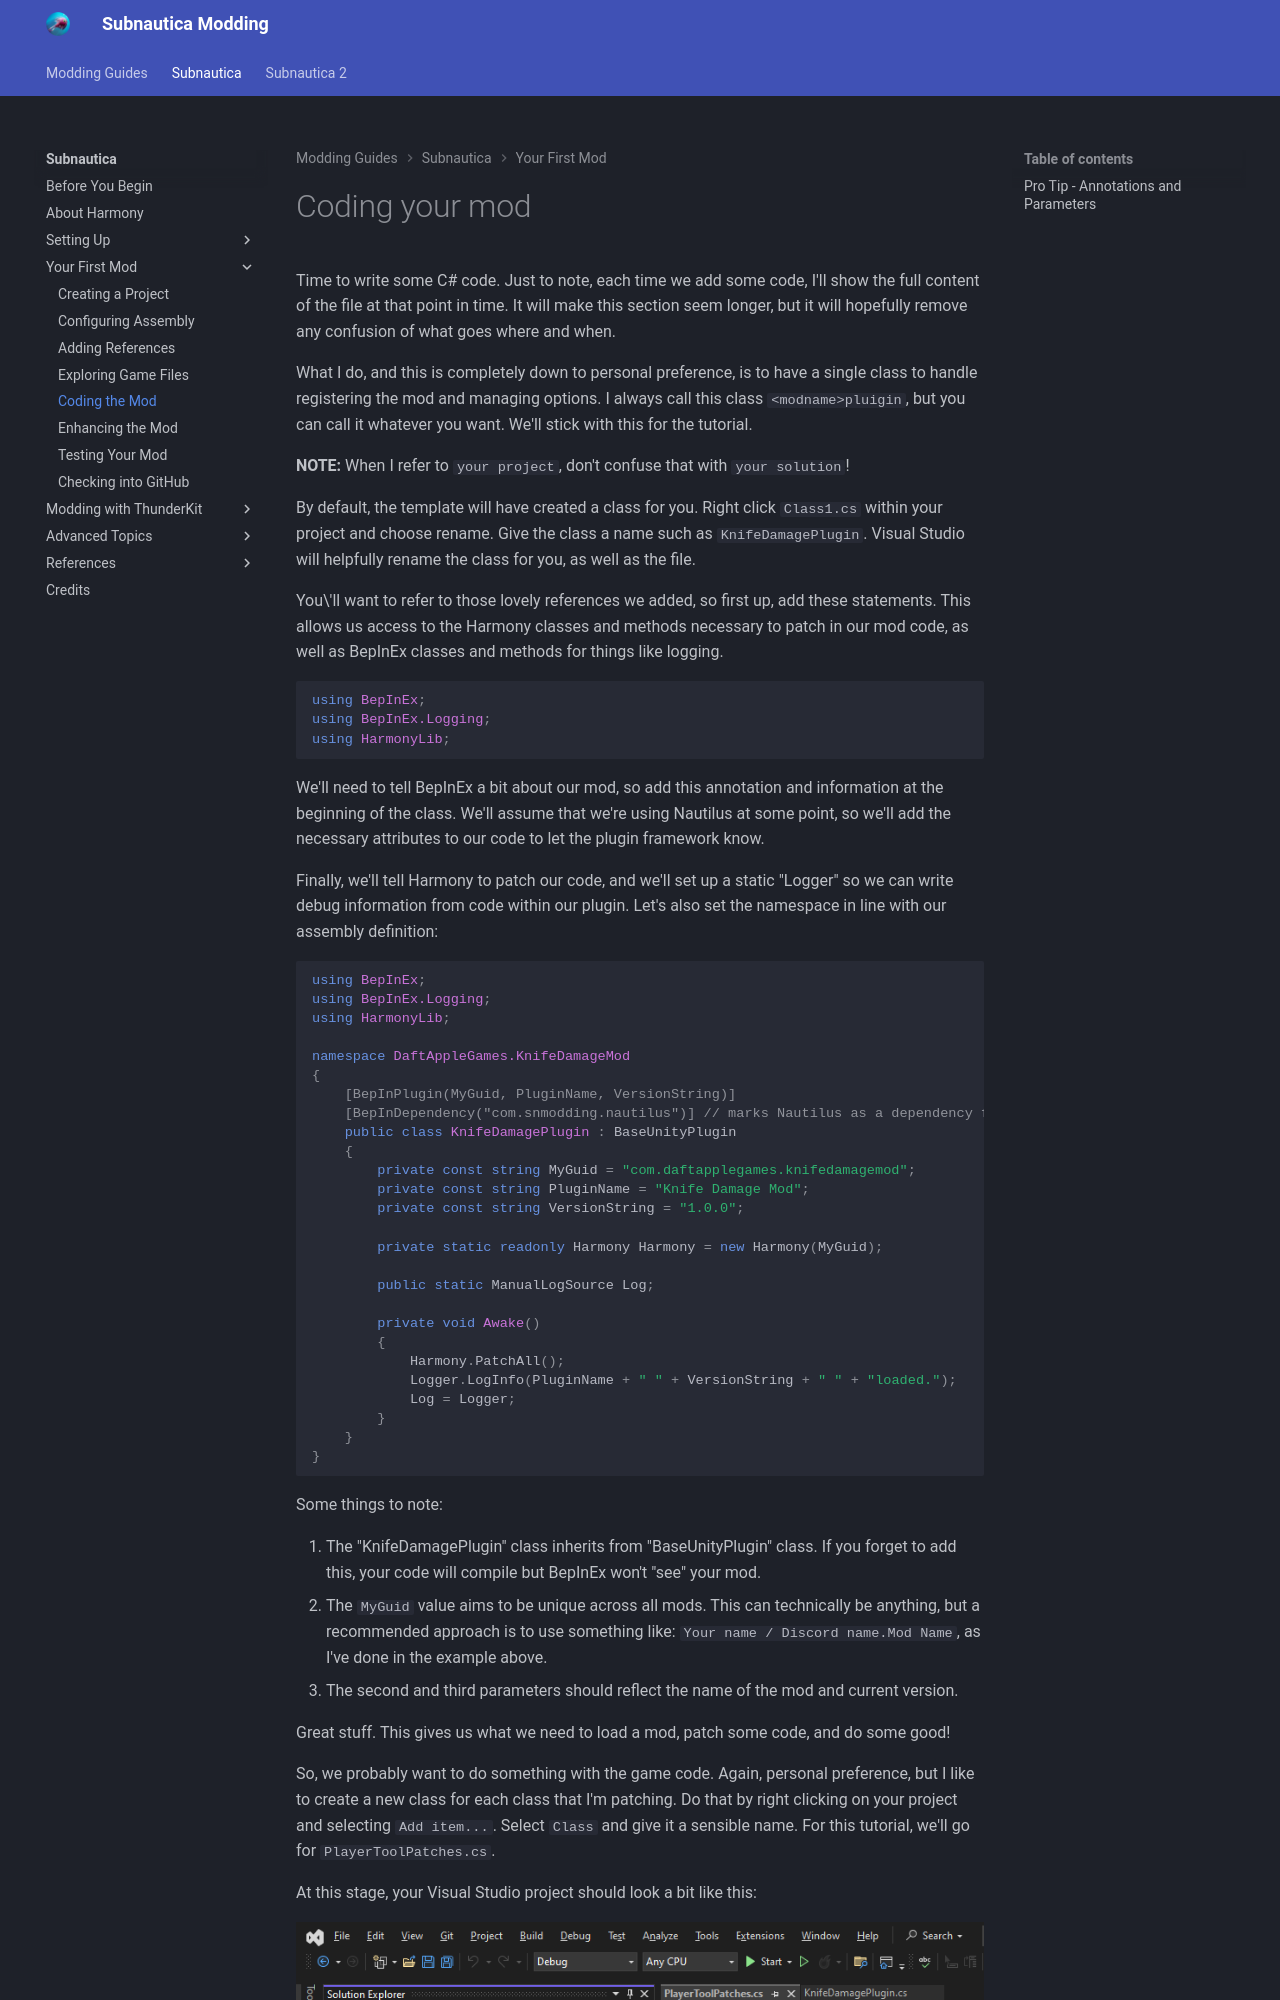

repository: mroshaw/mroshaw.github.io · page: Subnautica/your-first-mod/coding-the-mod/index.html · generator: jekyll

# Coding your mod

Time to write some C# code. Just to note, each time we add some code, I'll show the full content of the file at that point in time. It will make this section seem longer, but it will hopefully remove any confusion of what goes where and when.

What I do, and this is completely down to personal preference, is to have a single class to handle registering the mod and managing options. I always call this class `<modname>pluigin`, but you can call it whatever you want. We'll stick with this for the tutorial.

**NOTE:** When I refer to `your project`, don't confuse that with `your solution`!

By default, the template will have created a class for you. Right click `Class1.cs` within your project and choose rename. Give the class a name such as `KnifeDamagePlugin`. Visual Studio will helpfully rename the class for you, as well as the file.

You\'ll want to refer to those lovely references we added, so first up, add these statements. This allows us access to the Harmony classes and methods necessary to patch in our mod code, as well as BepInEx classes and methods for things like logging.

```c#
using BepInEx;
using BepInEx.Logging;
using HarmonyLib;
```

We'll need to tell BepInEx a bit about our mod, so add this annotation and information at the beginning of the class. We'll assume that we're using Nautilus at some point, so we'll add the necessary attributes to our code to let the plugin framework know.

Finally, we'll tell Harmony to patch our code, and we'll set up a static "Logger" so we can write debug information from code within our plugin. Let's also set the namespace in line with our assembly definition:

```c#
using BepInEx;
using BepInEx.Logging;
using HarmonyLib;

namespace DaftAppleGames.KnifeDamageMod
{
    [BepInPlugin(MyGuid, PluginName, VersionString)]
    [BepInDependency("com.snmodding.nautilus")] // marks Nautilus as a dependency for this mod
    public class KnifeDamagePlugin : BaseUnityPlugin
    {
        private const string MyGuid = "com.daftapplegames.knifedamagemod";
        private const string PluginName = "Knife Damage Mod";
        private const string VersionString = "1.0.0";

        private static readonly Harmony Harmony = new Harmony(MyGuid);

        public static ManualLogSource Log;

        private void Awake()
        {
            Harmony.PatchAll();
            Logger.LogInfo(PluginName + " " + VersionString + " " + "loaded.");
            Log = Logger;
        }
    }
}
```

Some things to note:

1. The "KnifeDamagePlugin" class inherits from "BaseUnityPlugin" class. If you forget to add this, your code will compile but BepInEx won't "see" your mod.
2. The `MyGuid` value aims to be unique across all mods. This can technically be anything, but a recommended approach is to use something like: `Your name / Discord name.Mod Name`, as I've done in the example above.
3. The second and third parameters should reflect the name of the mod and current version.

Great stuff. This gives us what we need to load a mod, patch some code, and do some good!
